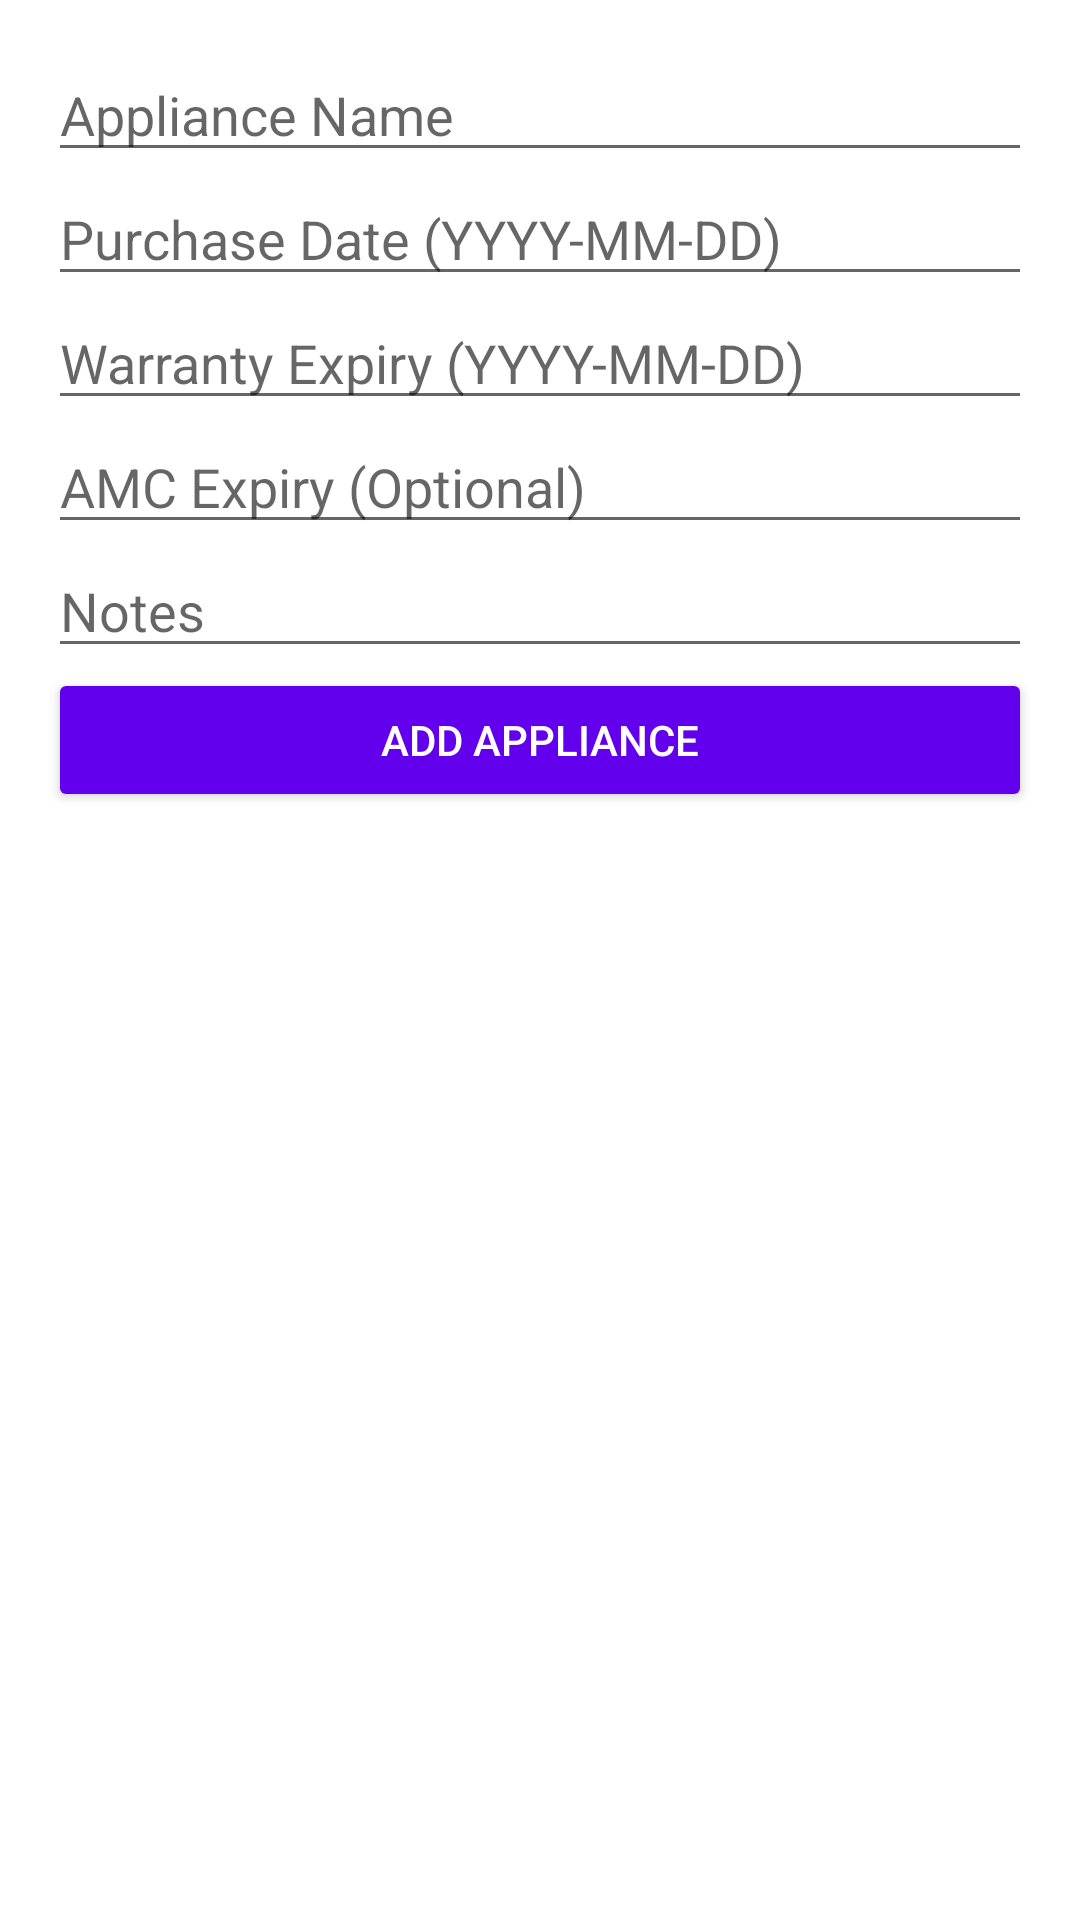

Here is an Android app screen rendered from its layout file. Give the layout XML and the strings, colors and styles it references.
<!-- AndroidManifest.xml: application theme Theme.ApplianceTracker -->
<!-- res/layout/activity_add_appliance.xml -->
<LinearLayout
    xmlns:android="http://schemas.android.com/apk/res/android"
    xmlns:app="http://schemas.android.com/apk/res-auto"
    android:layout_width="match_parent"
    android:layout_height="match_parent"
    android:orientation="vertical"
    android:fitsSystemWindows="true"
    android:padding="16dp">

    

    <EditText
        android:id="@+id/editTextName"
        android:layout_width="match_parent"
        android:layout_height="wrap_content"
        android:hint="Appliance Name" />

    <EditText
        android:id="@+id/editTextPurchaseDate"
        android:layout_width="match_parent"
        android:layout_height="wrap_content"
        android:hint="Purchase Date (YYYY-MM-DD)" />

    <EditText
        android:id="@+id/editTextWarrantyDate"
        android:layout_width="match_parent"
        android:layout_height="wrap_content"
        android:hint="Warranty Expiry (YYYY-MM-DD)" />

    <EditText
        android:id="@+id/editTextAmcDate"
        android:layout_width="match_parent"
        android:layout_height="wrap_content"
        android:hint="AMC Expiry (Optional)" />

    <EditText
        android:id="@+id/editTextNotes"
        android:layout_width="match_parent"
        android:layout_height="wrap_content"
        android:hint="Notes" />

    <Button
        android:id="@+id/buttonAdd"
        android:layout_width="match_parent"
        android:layout_height="wrap_content"
        android:text="Add Appliance"
        android:backgroundTint="@color/purple_500"
        android:textColor="@android:color/white"/>

</LinearLayout>
<!-- resources referenced by this layout -->
<resources>
  <style name="Theme.ApplianceTracker" parent="Theme.MaterialComponents.DayNight.DarkActionBar">
          
          <item name="colorPrimary">@color/purple_500</item>
          <item name="colorPrimaryVariant">@color/purple_700</item>
          <item name="colorOnPrimary">@color/white</item>
          
          <item name="colorSecondary">@color/teal_200</item>
          <item name="colorSecondaryVariant">@color/teal_700</item>
          <item name="colorOnSecondary">@color/black</item>
          
          <item name="android:statusBarColor">?attr/colorPrimaryVariant</item>
          
      </style>
  <!-- not gathered from this repository: default colours our renderer supplied (Android Studio template values) -->
  <color name="purple_500">#FF6200EE</color>
  <color name="purple_700">#FF3700B3</color>
  <color name="teal_200">#FF03DAC5</color>
  <color name="teal_700">#FF018786</color>
  <color name="black">#FF000000</color>
  <color name="white">#FFFFFFFF</color>
</resources>
